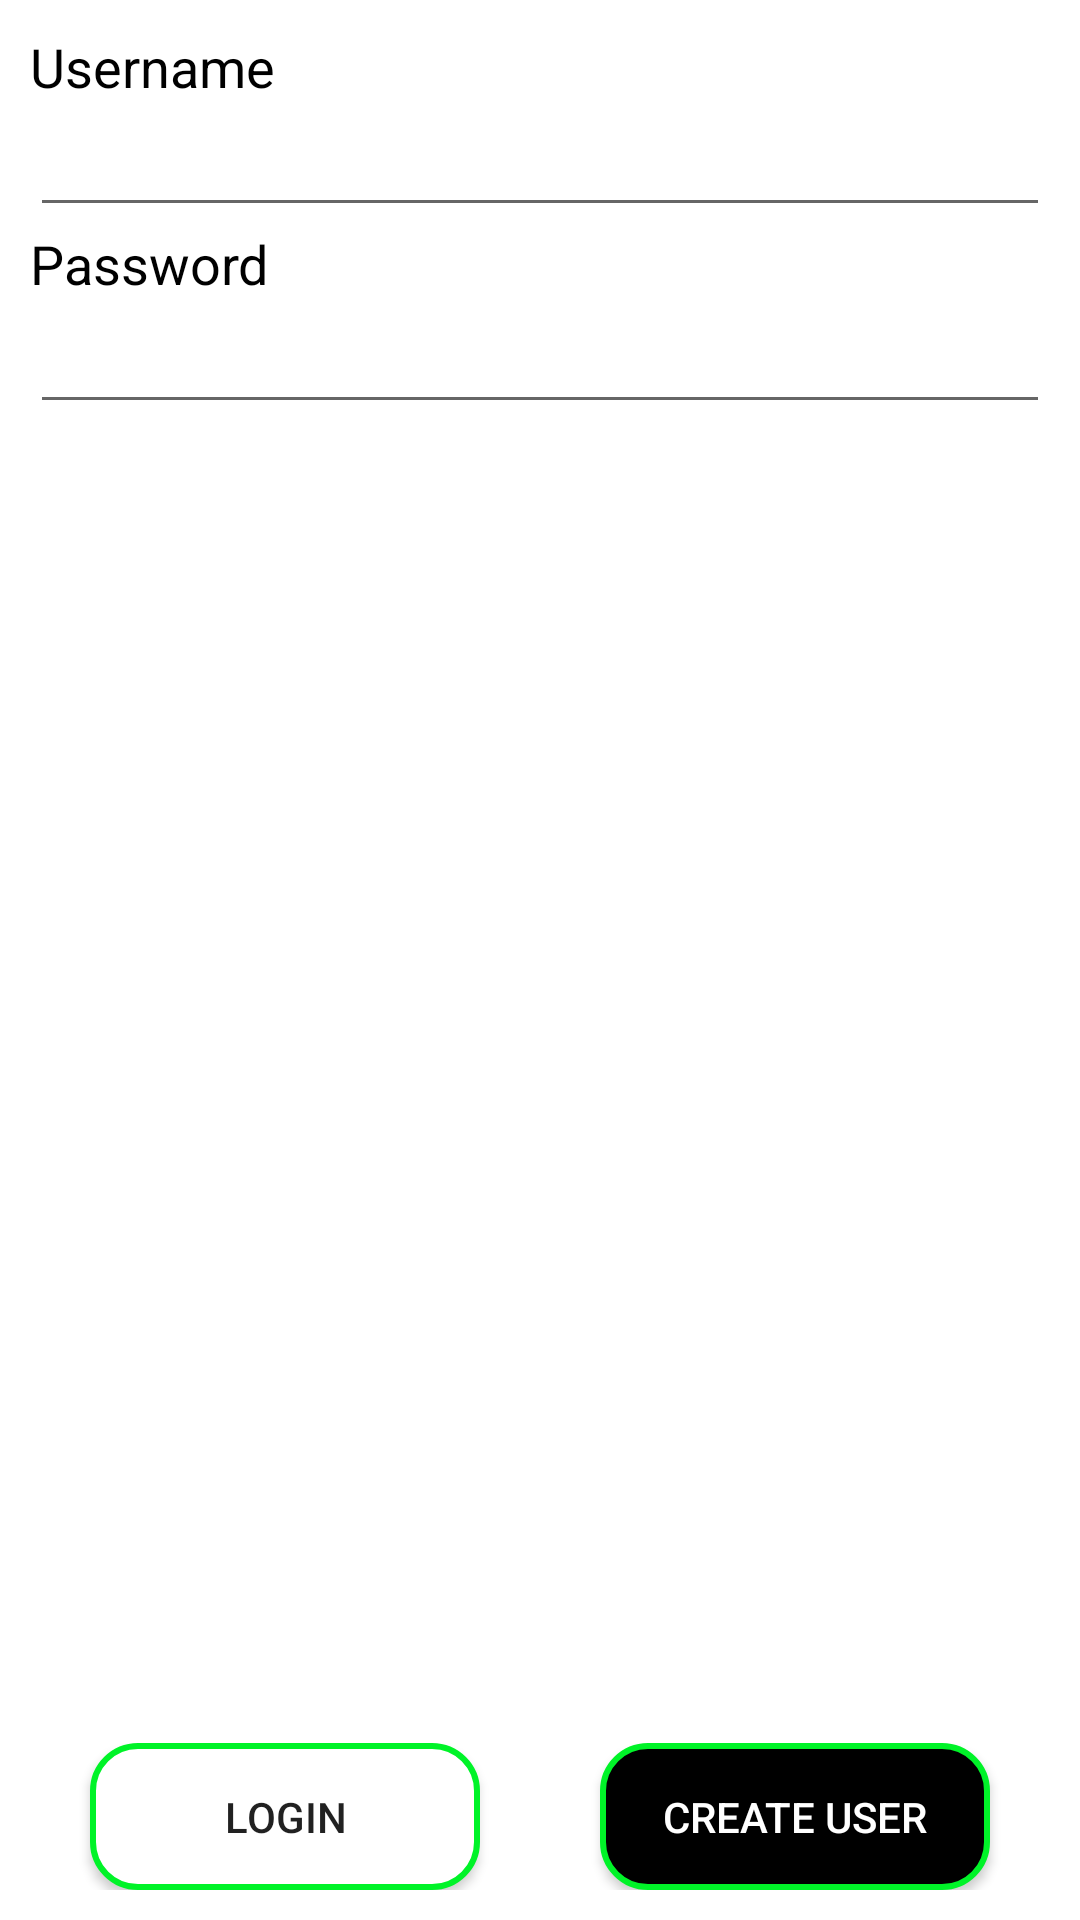

Android layout source for this screen:
<!-- AndroidManifest.xml: application theme AppTheme -->
<!-- res/layout/activity_login_signup.xml -->
<?xml version="1.0" encoding="utf-8"?>
<RelativeLayout xmlns:android="http://schemas.android.com/apk/res/android"
    android:layout_width="fill_parent"
    android:layout_height="fill_parent"
    android:orientation="vertical"
    android:background="@color/white"
    android:padding="10dip">


    <TextView
        android:id="@+id/txtusername"
        android:textColor="@color/black"
        android:layout_width="fill_parent"
        android:layout_height="wrap_content"
        android:text="@string/Username"
        android:textSize="18sp" />

    <EditText
        android:id="@+id/username"
        android:textColor="@color/grey"
        android:layout_width="fill_parent"
        android:layout_height="wrap_content"
        android:layout_below="@+id/txtusername"
        android:inputType="text" />

    <TextView
        android:id="@+id/txtpassword"
        android:textColor="@color/black"
        android:layout_width="fill_parent"
        android:layout_height="wrap_content"
        android:layout_below="@+id/username"
        android:textSize="18sp"
        android:text="@string/Password" />

    <EditText
        android:id="@+id/password"
        android:layout_width="fill_parent"
        android:layout_height="wrap_content"
        android:textColor="@color/grey"
        android:layout_below="@+id/txtpassword"
        android:inputType="textPassword" />

    <TableRow
        android:id="@+id/tableRow1"
        android:layout_width="fill_parent"
        android:layout_alignParentBottom="true"
        android:layout_height="wrap_content"
        android:layout_marginTop="15dp" >

        <Button
            android:id="@+id/login"
            android:layout_weight=".5"
            android:layout_width="fill_parent"
            android:layout_height="wrap_content"
            android:background="@drawable/rounded_corners_white"
            android:padding="15dp"
            android:layout_marginRight="20dp"
            android:layout_marginLeft="20dp"
            android:text="@string/LoginBtn" />

        <Button
            android:id="@+id/createUser"
            android:layout_weight=".5"
            android:layout_width="fill_parent"
            android:layout_gravity="end"
            android:textColor="@color/white"
            android:layout_height="wrap_content"
            android:background="@drawable/rounded_corners"
            android:padding="15dp"
            android:layout_marginLeft="20dp"
            android:layout_marginRight="20dp"
            android:text="@string/createUserBtn" />

    </TableRow>

</RelativeLayout>
<!-- resources referenced by this layout -->
<resources>
  <color name="black">#000000</color>
  <color name="grey">#747474</color>
  <color name="white">#FFFFFF</color>
  <!-- drawable rounded_corners (drawable) -->
  <?xml version="1.0" encoding="utf-8"?>
  <selector xmlns:android="http://schemas.android.com/apk/res/android">
      <item>
          <shape android:shape="rectangle">
              <solid android:color="#000000"/>
              <stroke android:color="#00f328" android:width="2dp" />
              
              <corners android:radius="15dp" />
              <padding android:left="20dp" />
              <padding android:right="20dp" />
  
          </shape>
      </item>
  </selector>
  <!-- drawable rounded_corners_white (drawable) -->
  <?xml version="1.0" encoding="utf-8"?>
  <selector xmlns:android="http://schemas.android.com/apk/res/android">
      <item>
          <shape android:shape="rectangle">
              <solid android:color="#ffffff"/>
              <stroke android:color="#00f328" android:width="2dp" />
              
              <corners android:radius="15dp" />
          </shape>
      </item>
  </selector>
  <string name="LoginBtn">Login</string>
  <string name="Password">Password</string>
  <string name="Username">Username</string>
  <string name="createUserBtn">Create User</string>
  <style name="AppTheme" parent="Theme.AppCompat.Light.DarkActionBar">
          
      </style>
</resources>
